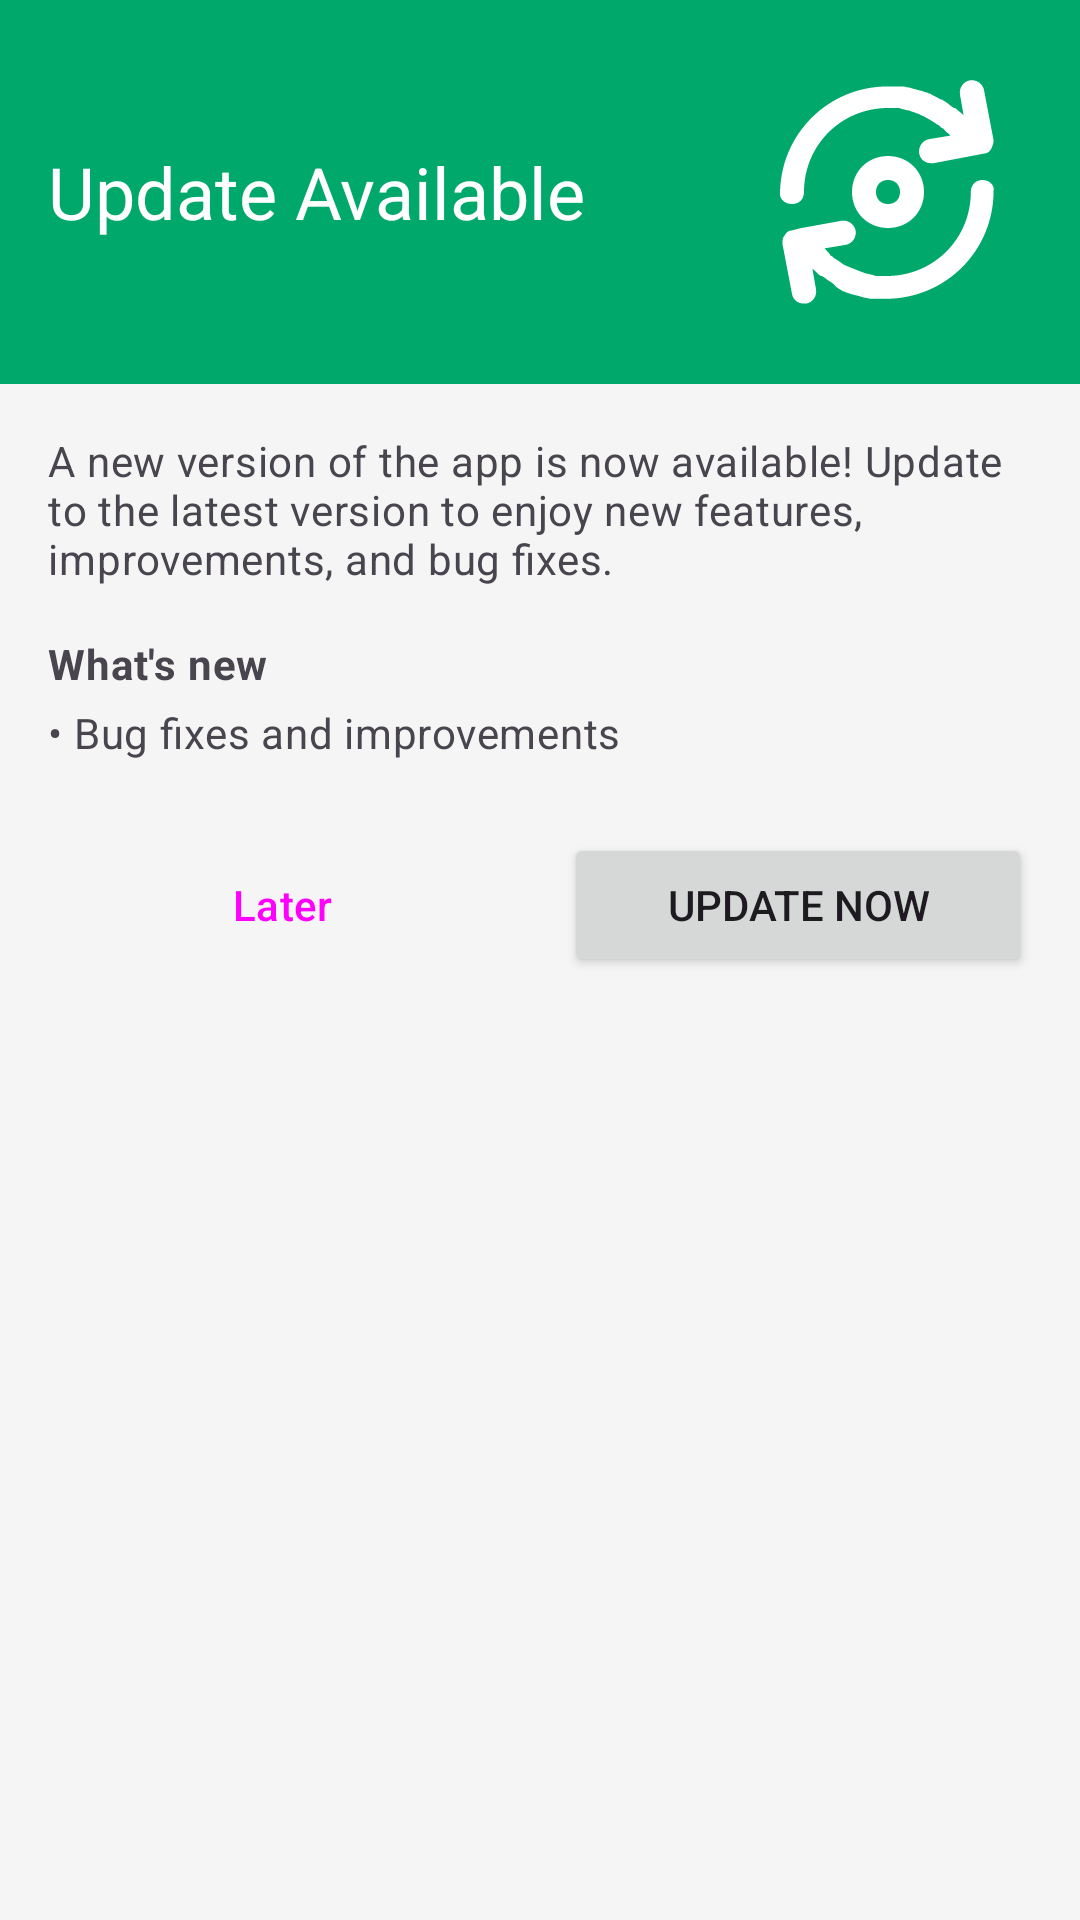

Android layout source for this screen:
<!-- AndroidManifest.xml: application theme Theme.WhatsClean -->
<!-- res/layout/dialog_app_update.xml -->
<?xml version="1.0" encoding="utf-8"?>
<LinearLayout xmlns:android="http://schemas.android.com/apk/res/android"
    xmlns:app="http://schemas.android.com/apk/res-auto"
    android:layout_width="match_parent"
    android:layout_height="wrap_content"
    android:orientation="vertical">

    <LinearLayout
        android:layout_width="match_parent"
        android:layout_height="wrap_content"
        android:background="?attr/colorPrimary"
        android:gravity="center"
        android:padding="16dp">

        <TextView
            style="@style/MaterialAlertDialog.Material3.Title.Text"
            android:layout_width="wrap_content"
            android:layout_height="wrap_content"
            android:layout_weight="1"
            android:text="@string/update_available"
            android:textColor="?attr/colorOnPrimary"
            android:textFontWeight="600" />

        <ImageView
            android:layout_width="96dp"
            android:layout_height="96dp"
            android:src="@drawable/ic_app_update"
            app:tint="?attr/colorOnPrimary" />
    </LinearLayout>

    <Space
        android:layout_width="20dp"
        android:layout_height="wrap_content" />

    <TextView
        style="@style/MaterialAlertDialog.Material3.Body.Text"
        android:layout_width="wrap_content"
        android:layout_height="wrap_content"
        android:layout_marginTop="16dp"
        android:paddingHorizontal="16dp"
        android:text="@string/flexible_app_update_message" />


    <TextView
        style="@style/MaterialAlertDialog.Material3.Body.Text"
        android:layout_width="wrap_content"
        android:layout_height="wrap_content"
        android:layout_marginTop="16dp"
        android:paddingHorizontal="16dp"
        android:text="What's new"
        android:textStyle="bold" />

    <TextView
        style="@style/MaterialAlertDialog.Material3.Body.Text"
        android:layout_width="wrap_content"
        android:layout_height="wrap_content"
        android:layout_marginTop="4dp"
        android:paddingHorizontal="16dp"
        android:text="• Bug fixes and improvements" />

    <Space
        android:layout_width="wrap_content"
        android:layout_height="8dp" />

    <LinearLayout
        android:layout_width="match_parent"
        android:layout_height="wrap_content"
        android:padding="16dp">

        <Button
            style="@style/Widget.Material3.Button.OutlinedButton"
            android:layout_width="0dp"
            android:layout_weight="1.0"
            android:layout_height="wrap_content"
            android:layout_marginEnd="16dp"
            android:text="Later" />

        <Button
            android:layout_width="0dp"
            android:layout_height="wrap_content"
            android:layout_weight="1.0"
            android:text="Update now" />

    </LinearLayout>
</LinearLayout>
<!-- resources referenced by this layout -->
<resources>
  <string name="flexible_app_update_message">A new version of the app is now available! Update to the latest version to enjoy new features, improvements, and bug fixes.</string>
  <string name="update_available">Update Available</string>
  <style name="Theme.WhatsClean" parent="Base.Theme.WhatsClean">
          <item name="android:windowLightStatusBar" tools:targetApi="m">true</item>
          <item name="android:windowLightNavigationBar" tools:targetApi="o_mr1">true</item>
      </style>
  <color name="primary_color">@color/jade_green</color>
  <color name="white">#ffffff</color>
  <style name="CheckboxStyle" parent="Widget.Material3.CompoundButton.CheckBox">
          <item name="android:button">@drawable/circle_checkbox</item>
      </style>
  <color name="surface_color">#f5f5f5</color>
  <style name="CustomActionModeTheme" parent="@style/Widget.AppCompat.ActionMode">
          <item name="actionModeBackground">@drawable/window_background</item>
          <item name="actionModeCloseButtonStyle">@style/ActionModeCloseButton</item>
      </style>
  <style name="ToolbarStyle" parent="Widget.Material3.ActionBar.Solid">
          <item name="background">@android:color/transparent</item>
      </style>
  <style name="CardViewStyle" parent="Widget.Material3.CardView.Outlined">
          <item name="strokeWidth">0dp</item>
          <item name="cardCornerRadius">20dp</item>
      </style>
  <color name="jade_green">#00A86B</color>
  <!-- drawable circle_checkbox (drawable) -->
  <?xml version="1.0" encoding="utf-8"?>
  <selector xmlns:android="http://schemas.android.com/apk/res/android">
      <item android:drawable="@drawable/ic_round_check_circle_24" android:state_checked="true" />
      <item android:drawable="@drawable/ic_round_unchecked_24" />
  </selector>
  <style name="ActionModeCloseButton" parent="android:style/Widget.ActionButton.CloseMode">
          <item name="android:visibility">gone</item>
      </style>
  <!-- drawable ic_round_check_circle_24 (drawable) -->
  <vector xmlns:android="http://schemas.android.com/apk/res/android"
      android:width="24dp"
      android:height="24dp"
      android:tint="?attr/colorControlActivated"
      android:viewportWidth="24"
      android:viewportHeight="24">
      <path
          android:fillColor="@android:color/white"
          android:pathData="M12,2C6.48,2 2,6.48 2,12s4.48,10 10,10 10,-4.48 10,-10S17.52,2 12,2zM9.29,16.29L5.7,12.7c-0.39,-0.39 -0.39,-1.02 0,-1.41 0.39,-0.39 1.02,-0.39 1.41,0L10,14.17l6.88,-6.88c0.39,-0.39 1.02,-0.39 1.41,0 0.39,0.39 0.39,1.02 0,1.41l-7.59,7.59c-0.38,0.39 -1.02,0.39 -1.41,0z" />
  </vector>
  <!-- drawable ic_round_unchecked_24 (drawable) -->
  <vector xmlns:android="http://schemas.android.com/apk/res/android"
      android:width="24dp"
      android:height="24dp"
      android:tint="?attr/colorControlNormal"
      android:viewportWidth="24"
      android:viewportHeight="24">
  
      <path
          android:fillColor="@android:color/white"
          android:pathData="M12,2C6.48,2 2,6.48 2,12s4.48,10 10,10 10,-4.48 10,-10S17.52,2 12,2zM12,20c-4.42,0 -8,-3.58 -8,-8s3.58,-8 8,-8 8,3.58 8,8 -3.58,8 -8,8z" />
  </vector>
</resources>
